10-way image classification set "dataset" from GitHub (rickyreyes10/ResNet50_transfer_learning_with_Soccer_Dataset); label vocabulary: soccer ball, soccer boots cleat, soccer goal net, soccer goalkeeper glove, soccer indoor soccer shoe, soccer jersey, soccer pants, soccer shin pads, soccer socks, soccer turf shoe.

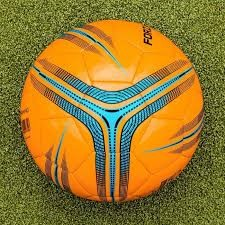
Label: soccer ball

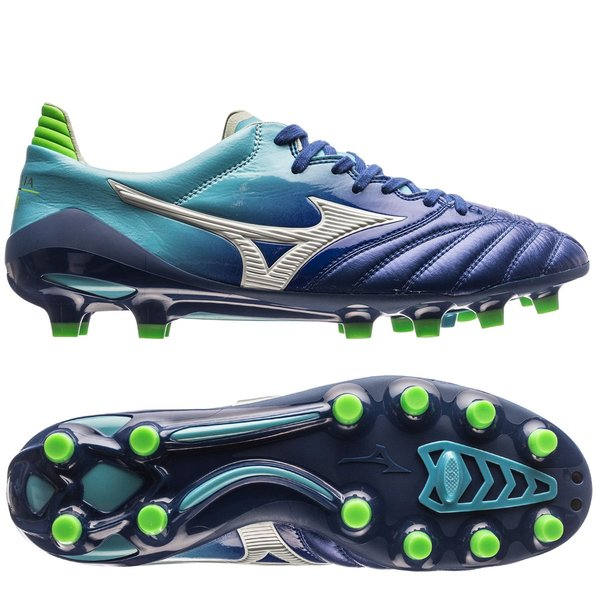
Label: soccer boots cleat

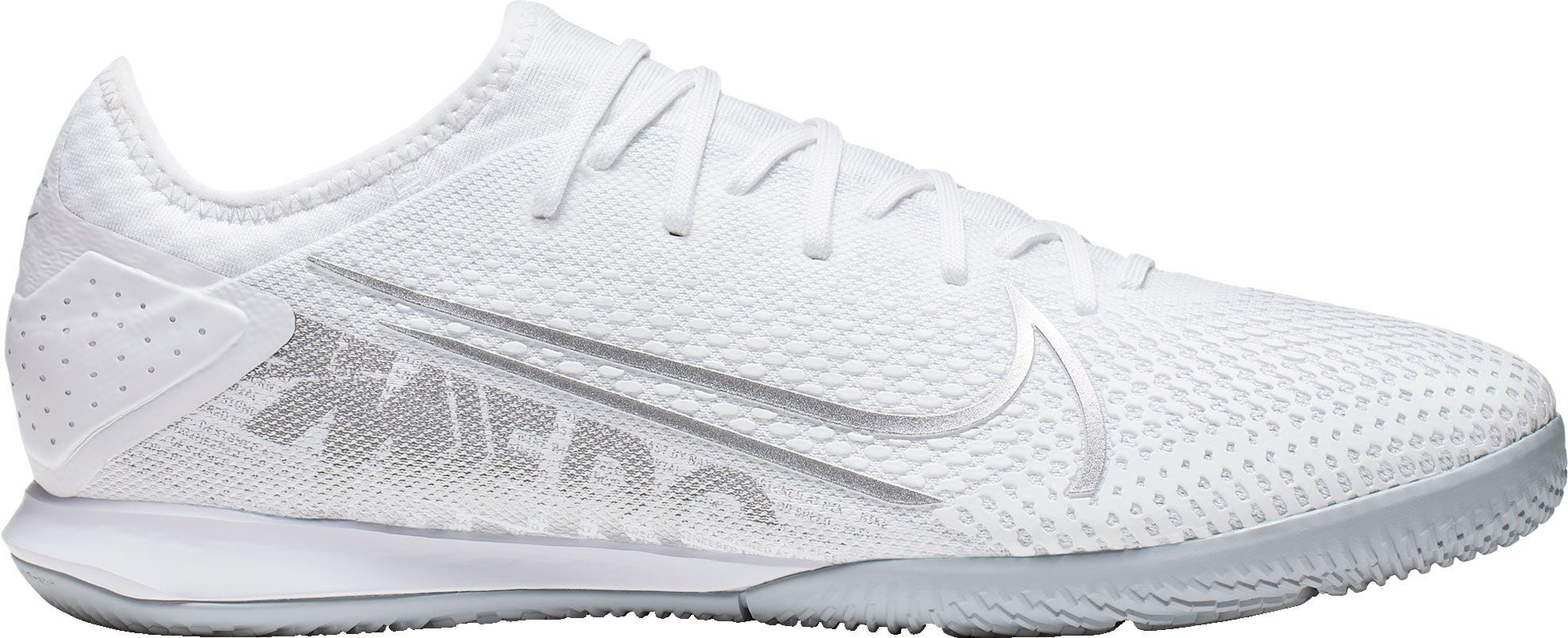
Label: soccer indoor soccer shoe

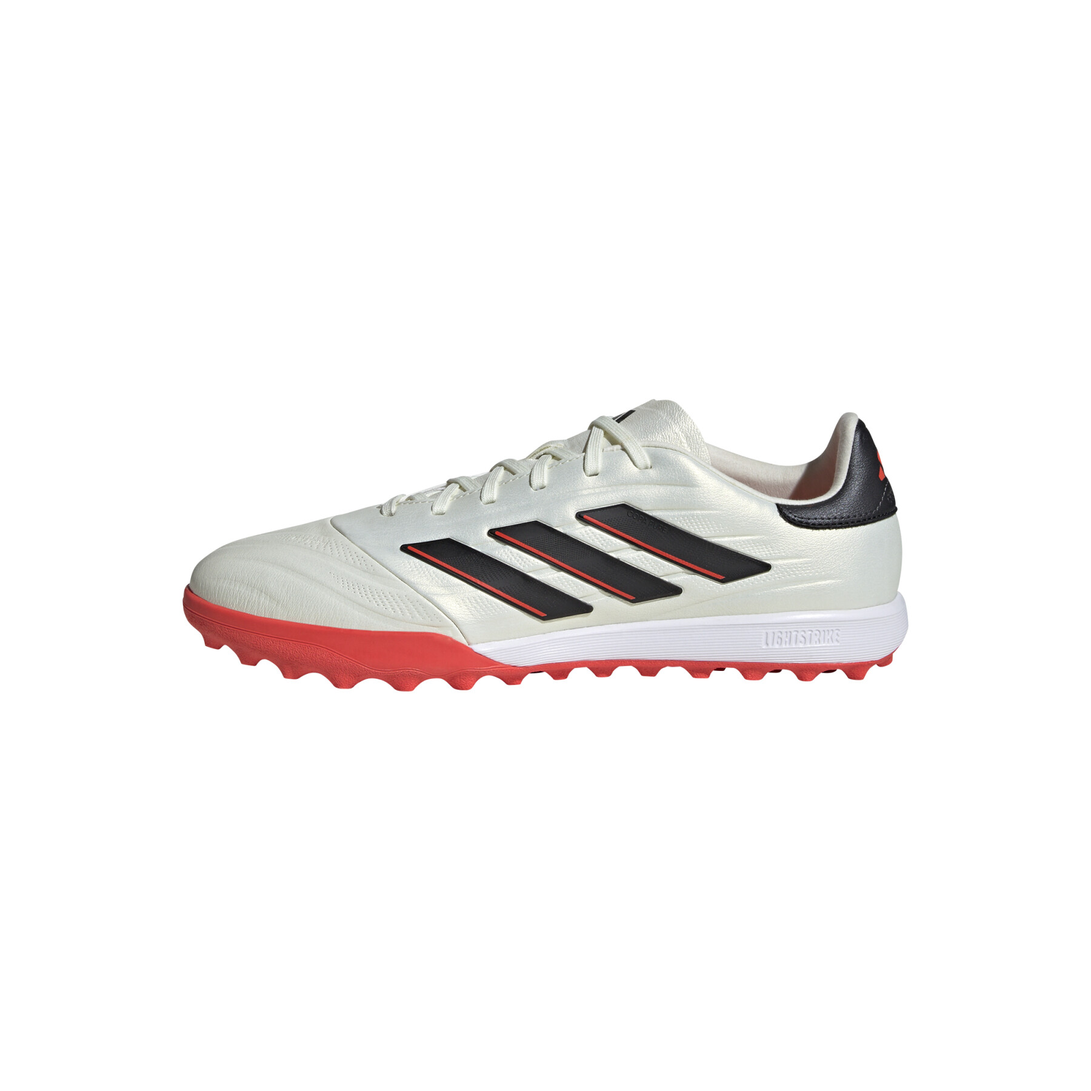
Label: soccer turf shoe

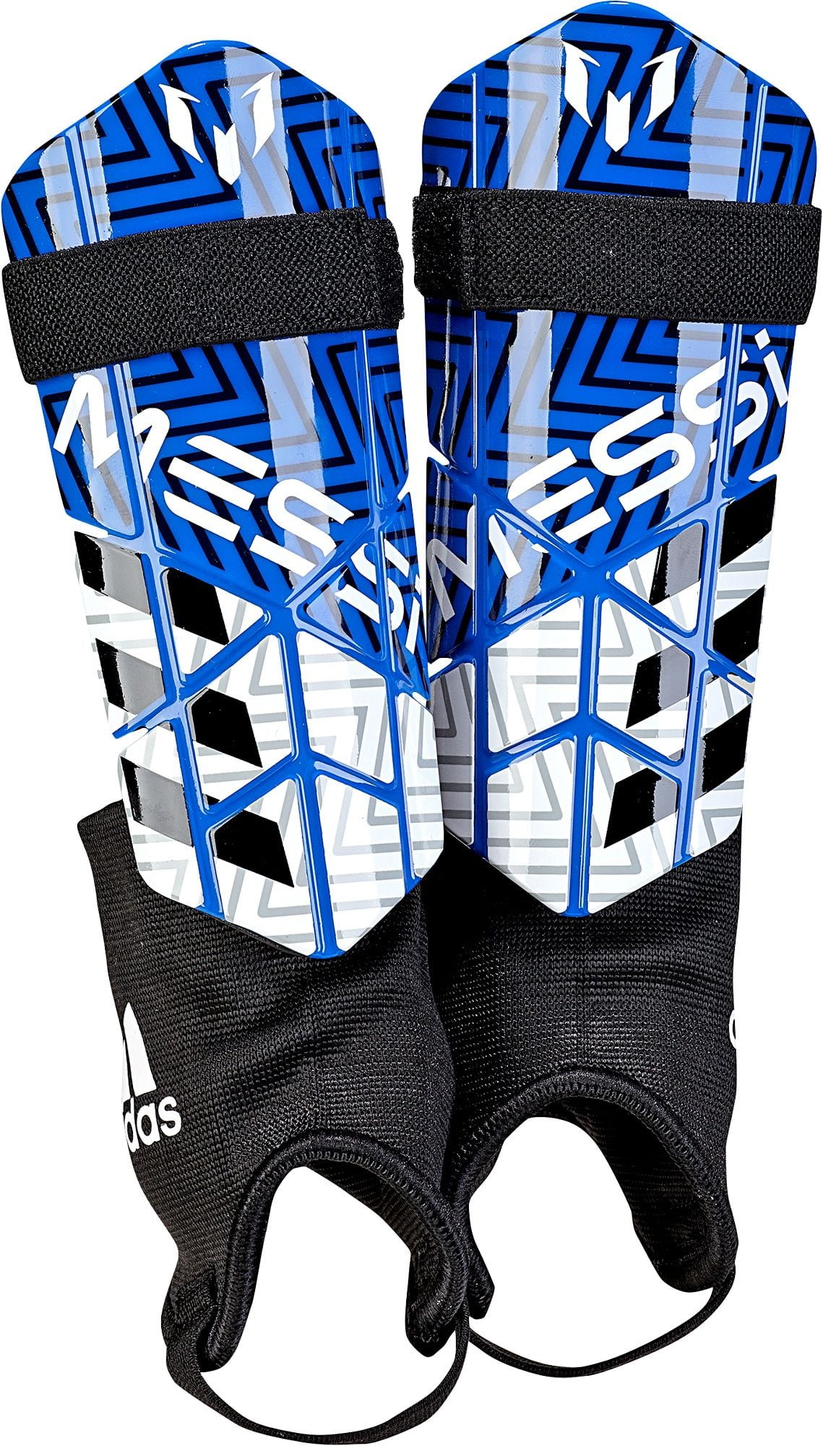
Label: soccer shin pads

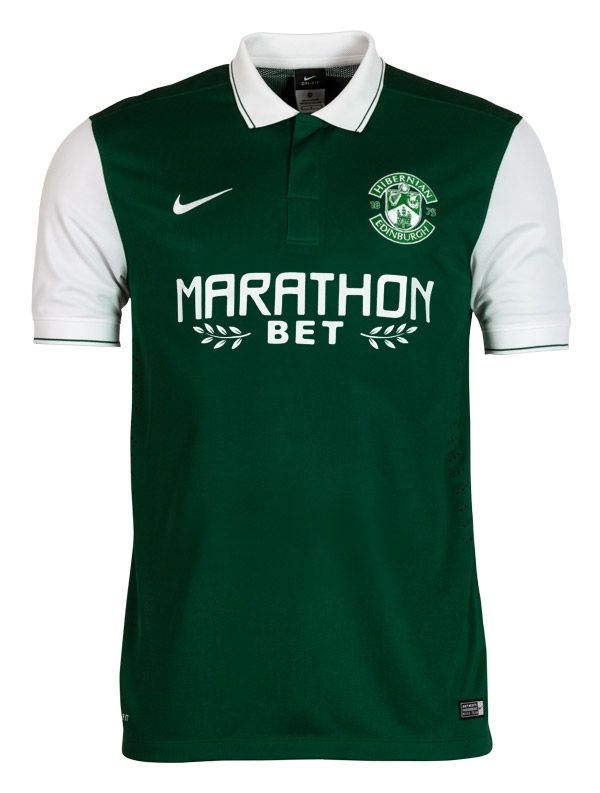
Label: soccer jersey
